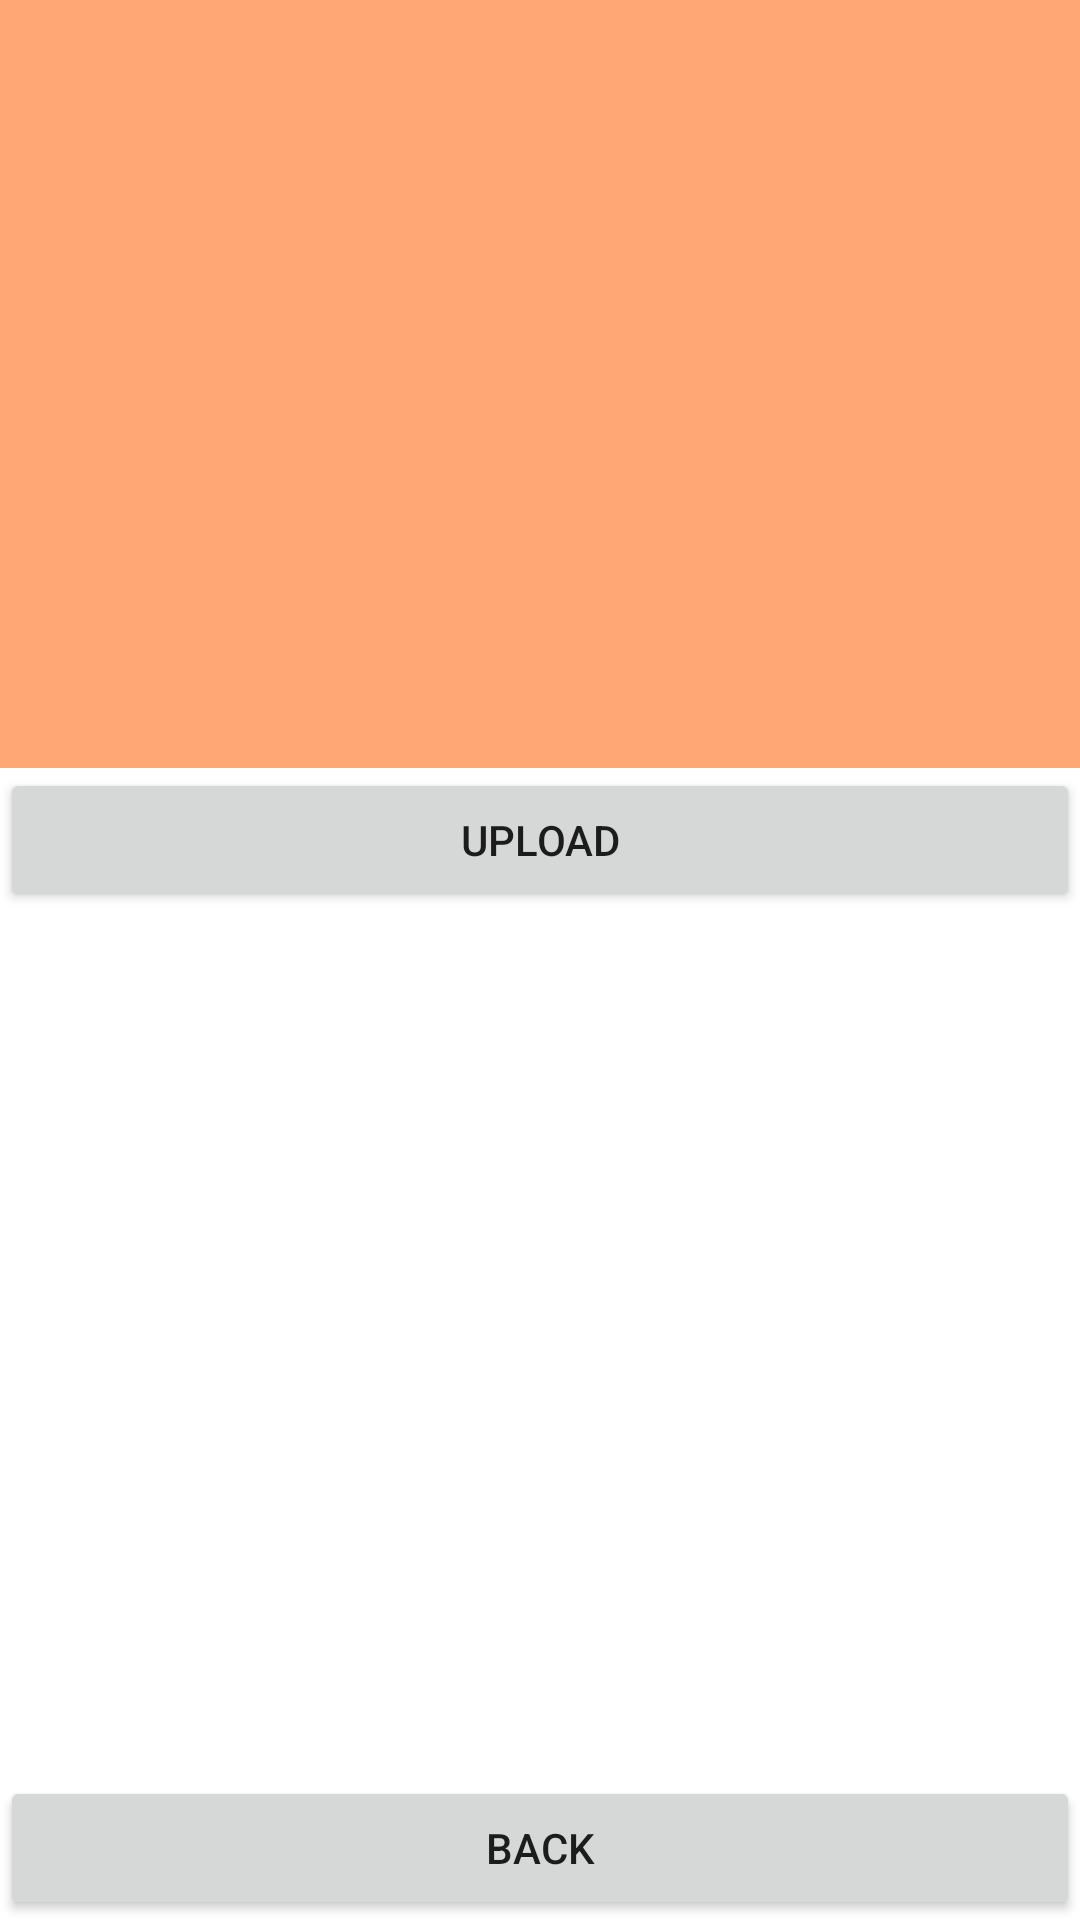

The Android layout XML behind this screen, and the referenced resources:
<!-- AndroidManifest.xml: application theme Theme.FastFoodApp -->
<!-- res/layout/activity_add_food.xml -->
<?xml version="1.0" encoding="utf-8"?>
<RelativeLayout xmlns:android="http://schemas.android.com/apk/res/android"
    xmlns:app="http://schemas.android.com/apk/res-auto"
    xmlns:tools="http://schemas.android.com/tools"
    android:layout_width="match_parent"
    android:layout_height="match_parent"
    tools:context=".seller.SellerAddFoodActivity">

    <ImageView
        android:background="@color/orange_light"
        android:id="@+id/image_food"
        android:autofillHints="@string/app_name"
        android:layout_width="match_parent"
        android:layout_height="256sp"/>

    <Button
        android:layout_alignParentBottom="true"
        android:id="@+id/btn_back"
        android:text="back"
        android:layout_width="match_parent"
        android:layout_height="wrap_content"/>

    <Button
        android:layout_below="@+id/image_food"
        android:id="@+id/btn_upload"
        android:text="UPLOAD"
        android:layout_width="match_parent"
        android:layout_height="wrap_content"/>

</RelativeLayout>
<!-- resources referenced by this layout -->
<resources>
  <color name="orange_light">#FFA775</color>
  <string name="app_name">Fast Food</string>
  <style name="Theme.FastFoodApp" parent="Theme.MaterialComponents.DayNight.NoActionBar">
          
          <item name="colorPrimary">@color/orange_light</item>
          <item name="colorPrimaryVariant">@color/orange_light</item>
          <item name="colorOnPrimary">@color/white</item>
          
          <item name="colorSecondary">@color/teal_200</item>
          <item name="colorSecondaryVariant">@color/teal_700</item>
          <item name="colorOnSecondary">@color/black</item>
          
          <item name="android:statusBarColor" tools:targetApi="l">?attr/colorPrimaryVariant</item>
          
      </style>
  <color name="white">#FFFFFFFF</color>
  <color name="teal_200">#FF03DAC5</color>
  <color name="teal_700">#FF018786</color>
  <color name="black">#FF000000</color>
</resources>
